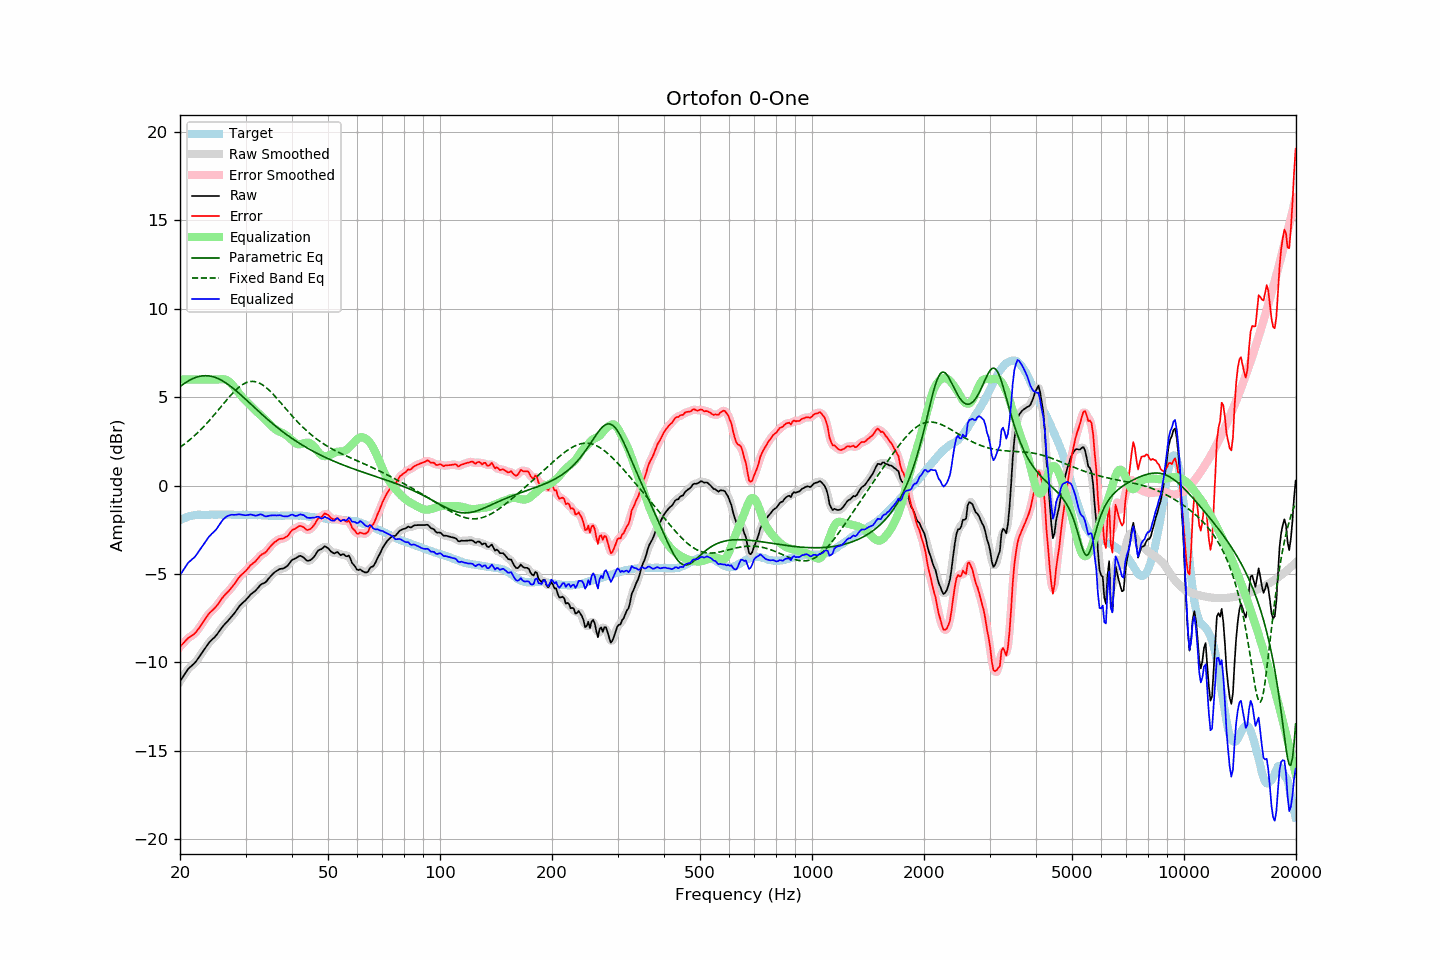

The data file committed next to this chart (first rows):
frequency, raw, error, smoothed, error_smoothed, equalization, parametric_eq, fixed_band_eq, equalized_raw, equalized_smoothed, target
20.00, -11.07, -9.10, -11.08, -9.11, 6.00, 5.60, 2.17, -5.07, -5.08, -1.96
20.20, -10.93, -9.01, -10.92, -9.01, 6.00, 5.67, 2.23, -4.93, -4.92, -1.91
20.40, -10.79, -8.92, -10.78, -8.91, 6.00, 5.74, 2.30, -4.79, -4.78, -1.86
20.61, -10.65, -8.82, -10.64, -8.82, 6.00, 5.80, 2.37, -4.65, -4.64, -1.84
20.81, -10.51, -8.72, -10.51, -8.72, 6.00, 5.86, 2.44, -4.51, -4.51, -1.78
21.02, -10.37, -8.62, -10.39, -8.63, 6.00, 5.91, 2.51, -4.37, -4.39, -1.75
21.23, -10.29, -8.56, -10.29, -8.56, 6.00, 5.96, 2.59, -4.29, -4.29, -1.73
21.44, -10.21, -8.50, -10.21, -8.50, 6.00, 6.01, 2.66, -4.21, -4.21, -1.71
21.66, -10.13, -8.44, -10.13, -8.44, 6.00, 6.05, 2.74, -4.13, -4.13, -1.69
21.87, -10.05, -8.37, -10.04, -8.37, 6.00, 6.09, 2.82, -4.05, -4.04, -1.68
22.09, -9.94, -8.28, -9.93, -8.27, 6.00, 6.13, 2.91, -3.94, -3.93, -1.66
22.31, -9.81, -8.16, -9.81, -8.16, 6.00, 6.15, 2.99, -3.81, -3.81, -1.65
22.54, -9.68, -8.03, -9.68, -8.03, 6.00, 6.18, 3.08, -3.68, -3.68, -1.65
22.76, -9.55, -7.90, -9.55, -7.90, 6.00, 6.20, 3.17, -3.55, -3.55, -1.65
22.99, -9.42, -7.76, -9.42, -7.76, 6.00, 6.21, 3.27, -3.42, -3.42, -1.66
23.22, -9.29, -7.63, -9.29, -7.63, 6.00, 6.22, 3.36, -3.29, -3.29, -1.66
23.45, -9.15, -7.49, -9.15, -7.49, 6.00, 6.22, 3.46, -3.15, -3.15, -1.66
23.69, -9.02, -7.37, -9.02, -7.36, 6.00, 6.22, 3.56, -3.02, -3.02, -1.65
23.92, -8.89, -7.24, -8.89, -7.25, 6.00, 6.21, 3.66, -2.89, -2.89, -1.65
24.16, -8.79, -7.15, -8.79, -7.15, 6.00, 6.19, 3.76, -2.79, -2.79, -1.64
24.40, -8.70, -7.07, -8.70, -7.06, 6.00, 6.17, 3.87, -2.70, -2.70, -1.63
24.65, -8.62, -6.98, -8.62, -6.98, 6.00, 6.15, 3.97, -2.62, -2.62, -1.64
24.89, -8.53, -6.89, -8.52, -6.88, 6.00, 6.12, 4.08, -2.53, -2.52, -1.64
25.14, -8.42, -6.78, -8.41, -6.77, 6.00, 6.08, 4.19, -2.42, -2.41, -1.64
25.39, -8.29, -6.65, -8.29, -6.65, 6.01, 6.04, 4.30, -2.28, -2.28, -1.63
25.65, -8.16, -6.53, -8.16, -6.52, 6.02, 6.00, 4.41, -2.14, -2.14, -1.63
25.91, -8.03, -6.39, -8.03, -6.40, 6.02, 5.95, 4.52, -2.01, -2.01, -1.64
26.16, -7.92, -6.27, -7.92, -6.28, 6.02, 5.90, 4.63, -1.90, -1.90, -1.64
26.43, -7.82, -6.18, -7.82, -6.17, 6.00, 5.84, 4.74, -1.82, -1.82, -1.64
26.69, -7.72, -6.07, -7.72, -6.08, 5.97, 5.78, 4.85, -1.75, -1.75, -1.65
26.96, -7.63, -5.99, -7.62, -5.98, 5.92, 5.72, 4.95, -1.71, -1.70, -1.64
27.23, -7.52, -5.88, -7.52, -5.88, 5.85, 5.65, 5.06, -1.67, -1.67, -1.64
27.50, -7.41, -5.77, -7.42, -5.78, 5.77, 5.58, 5.16, -1.64, -1.65, -1.64
27.77, -7.31, -5.66, -7.31, -5.66, 5.66, 5.51, 5.25, -1.65, -1.64, -1.65
28.05, -7.20, -5.55, -7.19, -5.54, 5.55, 5.43, 5.35, -1.65, -1.65, -1.65
28.33, -7.07, -5.41, -7.07, -5.41, 5.43, 5.36, 5.43, -1.64, -1.64, -1.66
28.62, -6.94, -5.28, -6.94, -5.28, 5.31, 5.28, 5.52, -1.63, -1.63, -1.66
28.90, -6.81, -5.16, -6.82, -5.16, 5.19, 5.20, 5.59, -1.62, -1.63, -1.65
29.19, -6.72, -5.06, -6.72, -5.06, 5.08, 5.12, 5.66, -1.64, -1.64, -1.66
29.48, -6.63, -4.98, -6.63, -4.98, 4.98, 5.04, 5.72, -1.65, -1.65, -1.64
29.78, -6.55, -4.90, -6.55, -4.90, 4.88, 4.95, 5.77, -1.67, -1.67, -1.65
30.08, -6.46, -4.81, -6.46, -4.81, 4.79, 4.87, 5.82, -1.67, -1.67, -1.65
30.38, -6.36, -4.70, -6.36, -4.70, 4.70, 4.79, 5.85, -1.66, -1.66, -1.66
30.68, -6.26, -4.60, -6.26, -4.60, 4.61, 4.70, 5.88, -1.65, -1.65, -1.66
30.99, -6.15, -4.49, -6.16, -4.50, 4.52, 4.62, 5.89, -1.63, -1.64, -1.66
31.30, -6.08, -4.42, -6.08, -4.42, 4.43, 4.53, 5.90, -1.65, -1.65, -1.66
31.61, -6.01, -4.35, -6.01, -4.35, 4.33, 4.45, 5.89, -1.68, -1.68, -1.66
31.93, -5.94, -4.28, -5.93, -4.27, 4.24, 4.36, 5.88, -1.70, -1.69, -1.66
32.24, -5.84, -4.16, -5.83, -4.17, 4.16, 4.28, 5.85, -1.68, -1.68, -1.67
32.57, -5.73, -4.06, -5.73, -4.06, 4.08, 4.20, 5.82, -1.65, -1.65, -1.67
32.89, -5.62, -3.95, -5.63, -3.96, 4.00, 4.11, 5.77, -1.62, -1.63, -1.67
33.22, -5.56, -3.88, -5.57, -3.89, 3.92, 4.03, 5.72, -1.64, -1.65, -1.68
33.55, -5.52, -3.84, -5.52, -3.84, 3.83, 3.95, 5.66, -1.69, -1.69, -1.68
33.89, -5.48, -3.79, -5.46, -3.78, 3.74, 3.87, 5.59, -1.74, -1.72, -1.69
34.23, -5.39, -3.71, -5.38, -3.69, 3.65, 3.79, 5.52, -1.74, -1.73, -1.68
34.57, -5.27, -3.57, -5.28, -3.58, 3.56, 3.71, 5.44, -1.71, -1.72, -1.69
34.92, -5.16, -3.46, -5.16, -3.47, 3.47, 3.63, 5.35, -1.69, -1.69, -1.70
35.27, -5.06, -3.36, -5.06, -3.36, 3.38, 3.55, 5.26, -1.68, -1.68, -1.70
35.62, -4.97, -3.27, -4.97, -3.27, 3.29, 3.48, 5.16, -1.68, -1.68, -1.70
35.97, -4.89, -3.19, -4.89, -3.19, 3.21, 3.40, 5.06, -1.68, -1.68, -1.70
... 635 more rows
